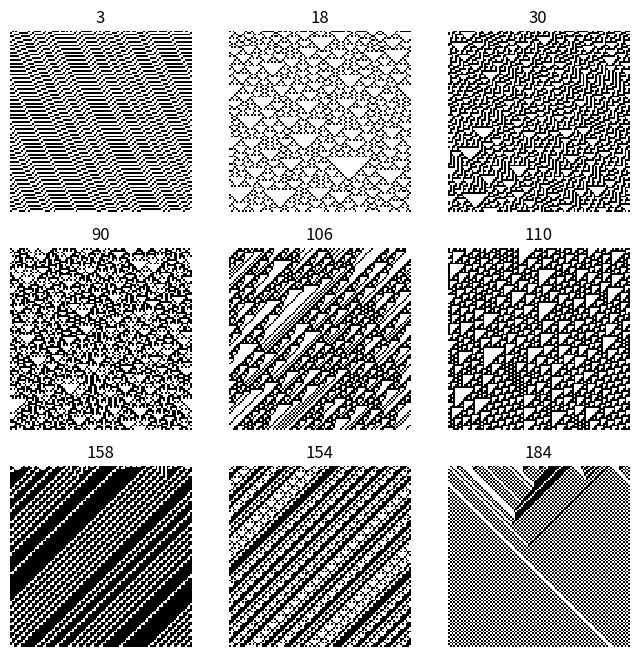

Source code (Python):
import numpy as np
import matplotlib.pyplot as plt

u = np.array([[4], [2], [1]])
print(u)

def step(x, rule_b):
    """Compute a single stet of an elementary cellular
    automaton."""
    # The columns contains the L, C, R values
    # of all cells.
    y = np.vstack((np.roll(x, 1), x,
                   np.roll(x, -1))).astype(np.int8)
    # We get the LCR pattern numbers between 0 and 7.
    z = np.sum(y * u, axis=0).astype(np.int8)
    # We get the patterns given by the rule.
    return rule_b[z]
def generate(rule, size=100, steps=100):
    """Simulate an elementary cellular automaton given
    its rule (number between 0 and 255)."""
    # Compute the binary representation of the rule.
    rule_b = np.flip(np.array(
        [int(_) for _ in np.binary_repr(rule, 8)]))
    x = np.zeros((steps, size), dtype=np.int8)
    print(rule_b)
    # Random initial state.
    x[0, :] = np.random.rand(size) < .5
    # Apply the step function iteratively.
    for i in range(steps - 1):
        x[i + 1, :] = step(x[i, :], rule_b)
    return x
fig, axes = plt.subplots(3, 3, figsize=(8, 8))
rules = [3, 18, 30,
         90, 106, 110,
         158, 154, 184]
for ax, rule in zip(axes.flat, rules):
    x = generate(rule)
    ax.imshow(x, interpolation='none',
              cmap='binary')
    ax.set_axis_off()
    ax.set_title(str(rule))
plt.show()